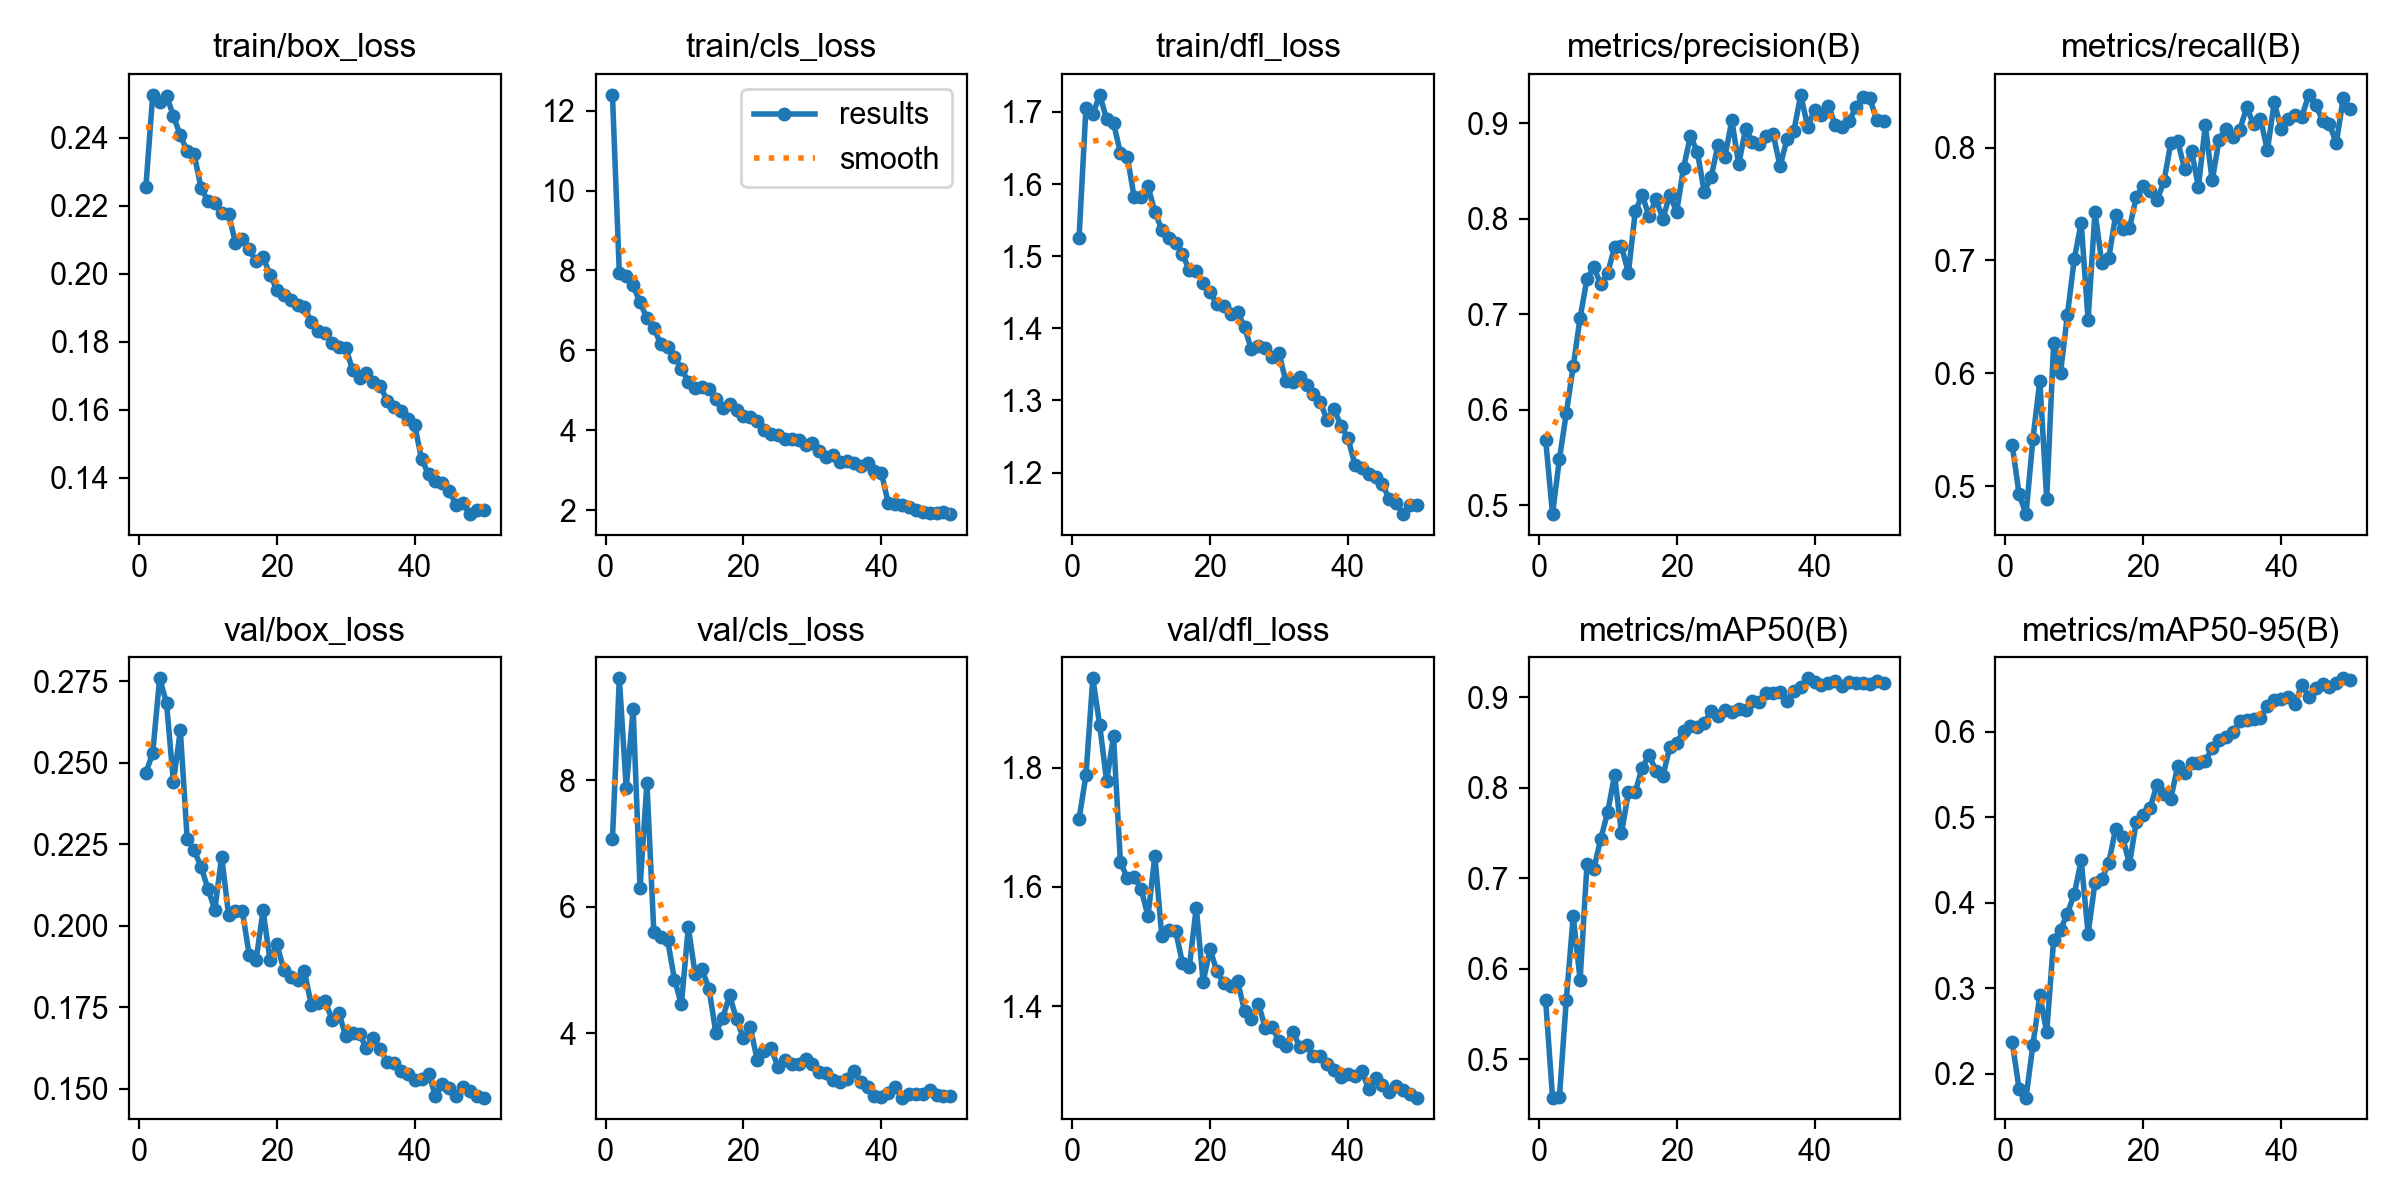

The data file committed next to this chart (first rows):
epoch, time, train/box_loss, train/cls_loss, train/dfl_loss, metrics/precision(B), metrics/recall(B), metrics/mAP50(B), metrics/mAP50-95(B), val/box_loss, val/cls_loss, val/dfl_loss, lr/pg0, lr/pg1, lr/pg2
1, 49.48, 0.2253, 12.4, 1.525, 0.5685, 0.5364, 0.5651, 0.2369, 0.2469, 7.063, 1.714, 0.0005524, 0.0005524, 0.0005524
2, 94.48, 0.2526, 7.929, 1.705, 0.4907, 0.4927, 0.4576, 0.182, 0.2531, 9.607, 1.787, 0.001086, 0.001086, 0.001086
3, 161.3, 0.2504, 7.858, 1.696, 0.5487, 0.4753, 0.4585, 0.1722, 0.276, 7.87, 1.949, 0.001598, 0.001598, 0.001598
4, 254.7, 0.2523, 7.623, 1.724, 0.5964, 0.5418, 0.566, 0.234, 0.2684, 9.121, 1.871, 0.001568, 0.001568, 0.001568
5, 335.7, 0.2464, 7.2, 1.69, 0.6455, 0.5936, 0.6581, 0.2918, 0.2441, 6.294, 1.777, 0.001535, 0.001535, 0.001535
6, 383.5, 0.2407, 6.808, 1.685, 0.6964, 0.4889, 0.5878, 0.2486, 0.26, 7.954, 1.852, 0.001502, 0.001502, 0.001502
7, 430.9, 0.2359, 6.554, 1.643, 0.7372, 0.6266, 0.7158, 0.3565, 0.2266, 5.606, 1.641, 0.001469, 0.001469, 0.001469
8, 478.5, 0.2351, 6.163, 1.638, 0.7491, 0.6004, 0.7107, 0.3685, 0.2232, 5.519, 1.615, 0.001436, 0.001436, 0.001436
9, 525.5, 0.2253, 6.09, 1.581, 0.7313, 0.6518, 0.7439, 0.3874, 0.2182, 5.471, 1.617, 0.001403, 0.001403, 0.001403
10, 572.5, 0.2213, 5.832, 1.582, 0.7432, 0.7013, 0.7731, 0.4103, 0.2114, 4.849, 1.596, 0.00137, 0.00137, 0.00137
11, 620.9, 0.2208, 5.543, 1.597, 0.7707, 0.7335, 0.8143, 0.4497, 0.205, 4.457, 1.551, 0.001337, 0.001337, 0.001337
12, 669.5, 0.2178, 5.217, 1.561, 0.7712, 0.6472, 0.7496, 0.364, 0.2213, 5.677, 1.652, 0.001304, 0.001304, 0.001304
13, 748.3, 0.2175, 5.063, 1.537, 0.7434, 0.743, 0.795, 0.4234, 0.2034, 4.933, 1.518, 0.001271, 0.001271, 0.001271
14, 841.9, 0.209, 5.072, 1.526, 0.8077, 0.6974, 0.7956, 0.4281, 0.2044, 5.008, 1.527, 0.001238, 0.001238, 0.001238
15, 934.3, 0.2102, 5.032, 1.518, 0.8251, 0.7022, 0.8223, 0.4465, 0.2045, 4.707, 1.527, 0.001205, 0.001205, 0.001205
16, 1033, 0.2071, 4.786, 1.503, 0.8026, 0.7401, 0.8359, 0.4868, 0.1909, 4.007, 1.473, 0.001172, 0.001172, 0.001172
17, 1128, 0.2036, 4.545, 1.481, 0.8207, 0.7281, 0.819, 0.477, 0.1897, 4.249, 1.466, 0.001139, 0.001139, 0.001139
18, 1199, 0.2048, 4.653, 1.479, 0.8003, 0.7284, 0.8126, 0.4455, 0.2048, 4.597, 1.565, 0.001106, 0.001106, 0.001106
19, 1246, 0.1997, 4.509, 1.463, 0.825, 0.7565, 0.8448, 0.495, 0.1895, 4.22, 1.441, 0.001073, 0.001073, 0.001073
20, 1291, 0.1953, 4.366, 1.45, 0.8074, 0.7662, 0.8496, 0.5026, 0.1945, 3.925, 1.495, 0.00104, 0.00104, 0.00104
21, 1336, 0.1936, 4.321, 1.433, 0.8533, 0.7614, 0.8629, 0.5113, 0.1866, 4.095, 1.458, 0.001007, 0.001007, 0.001007
22, 1380, 0.1921, 4.236, 1.431, 0.8869, 0.7531, 0.8678, 0.5381, 0.1843, 3.575, 1.438, 0.0009739, 0.0009739, 0.0009739
23, 1425, 0.1908, 4.006, 1.42, 0.87, 0.7701, 0.8677, 0.5277, 0.1835, 3.714, 1.434, 0.0009409, 0.0009409, 0.0009409
24, 1472, 0.1902, 3.916, 1.423, 0.8283, 0.8041, 0.8717, 0.5218, 0.1861, 3.76, 1.442, 0.0009078, 0.0009078, 0.0009078
25, 1519, 0.1857, 3.871, 1.401, 0.8436, 0.8058, 0.8843, 0.5604, 0.1756, 3.475, 1.392, 0.0008748, 0.0008748, 0.0008748
26, 1565, 0.183, 3.787, 1.371, 0.8777, 0.7808, 0.879, 0.5513, 0.1762, 3.584, 1.378, 0.0008418, 0.0008418, 0.0008418
27, 1610, 0.1824, 3.772, 1.375, 0.8645, 0.7973, 0.8865, 0.564, 0.177, 3.519, 1.404, 0.0008088, 0.0008088, 0.0008088
28, 1654, 0.1794, 3.764, 1.373, 0.9033, 0.7653, 0.884, 0.5629, 0.1713, 3.521, 1.364, 0.0007758, 0.0007758, 0.0007758
29, 1700, 0.1782, 3.633, 1.36, 0.857, 0.8197, 0.887, 0.5655, 0.1733, 3.596, 1.366, 0.0007428, 0.0007428, 0.0007428
30, 1746, 0.1781, 3.682, 1.365, 0.8942, 0.7709, 0.886, 0.5811, 0.1661, 3.51, 1.341, 0.0007098, 0.0007098, 0.0007098
31, 1791, 0.1716, 3.489, 1.326, 0.8801, 0.807, 0.8965, 0.5903, 0.1671, 3.388, 1.333, 0.0006768, 0.0006768, 0.0006768
32, 1836, 0.1692, 3.34, 1.325, 0.8787, 0.8167, 0.8953, 0.5939, 0.1667, 3.369, 1.357, 0.0006438, 0.0006438, 0.0006438
33, 1881, 0.1706, 3.387, 1.332, 0.8863, 0.8094, 0.9052, 0.5993, 0.1625, 3.258, 1.332, 0.0006108, 0.0006108, 0.0006108
34, 1927, 0.1681, 3.211, 1.321, 0.8884, 0.8157, 0.9049, 0.6125, 0.1655, 3.231, 1.335, 0.0005778, 0.0005778, 0.0005778
35, 1973, 0.167, 3.22, 1.309, 0.8551, 0.8357, 0.9055, 0.6139, 0.1623, 3.272, 1.316, 0.0005448, 0.0005448, 0.0005448
36, 2018, 0.1625, 3.182, 1.297, 0.8832, 0.8206, 0.8958, 0.6146, 0.1581, 3.396, 1.317, 0.0005118, 0.0005118, 0.0005118
37, 2064, 0.1608, 3.094, 1.272, 0.8921, 0.8257, 0.9068, 0.6164, 0.158, 3.235, 1.303, 0.0004788, 0.0004788, 0.0004788
38, 2109, 0.1597, 3.169, 1.287, 0.9299, 0.7975, 0.9116, 0.6295, 0.1554, 3.159, 1.293, 0.0004458, 0.0004458, 0.0004458
39, 2155, 0.1573, 2.988, 1.265, 0.8965, 0.8402, 0.921, 0.6369, 0.1546, 3.012, 1.281, 0.0004127, 0.0004127, 0.0004127
40, 2200, 0.1553, 2.941, 1.248, 0.9142, 0.8164, 0.9172, 0.6383, 0.1526, 2.994, 1.287, 0.0003797, 0.0003797, 0.0003797
41, 2244, 0.1453, 2.171, 1.211, 0.9082, 0.8255, 0.9135, 0.6404, 0.1531, 3.053, 1.283, 0.0003467, 0.0003467, 0.0003467
42, 2287, 0.141, 2.155, 1.206, 0.9183, 0.8293, 0.9164, 0.6326, 0.1547, 3.145, 1.292, 0.0003137, 0.0003137, 0.0003137
43, 2330, 0.139, 2.135, 1.199, 0.8985, 0.8274, 0.9183, 0.655, 0.1478, 2.984, 1.261, 0.0002807, 0.0002807, 0.0002807
44, 2374, 0.1383, 2.066, 1.193, 0.8966, 0.8468, 0.9125, 0.6408, 0.1516, 3.039, 1.28, 0.0002477, 0.0002477, 0.0002477
45, 2417, 0.1361, 2.016, 1.184, 0.9021, 0.838, 0.9166, 0.6509, 0.1501, 3.042, 1.268, 0.0002147, 0.0002147, 0.0002147
46, 2460, 0.1318, 1.954, 1.163, 0.9169, 0.824, 0.9162, 0.6554, 0.1479, 3.041, 1.256, 0.0001817, 0.0001817, 0.0001817
47, 2504, 0.1324, 1.928, 1.158, 0.9271, 0.8206, 0.9155, 0.6525, 0.1506, 3.111, 1.265, 0.0001487, 0.0001487, 0.0001487
48, 2547, 0.1292, 1.917, 1.142, 0.9266, 0.8041, 0.9145, 0.6572, 0.1492, 3.025, 1.259, 0.0001157, 0.0001157, 0.0001157
49, 2591, 0.1305, 1.958, 1.155, 0.9034, 0.8437, 0.9181, 0.6625, 0.1479, 3.006, 1.253, 8.26832e-05, 8.26832e-05, 8.26832e-05
50, 2634, 0.1303, 1.901, 1.155, 0.9028, 0.8341, 0.9156, 0.6604, 0.1473, 3.014, 1.247, 4.96766e-05, 4.96766e-05, 4.96766e-05
